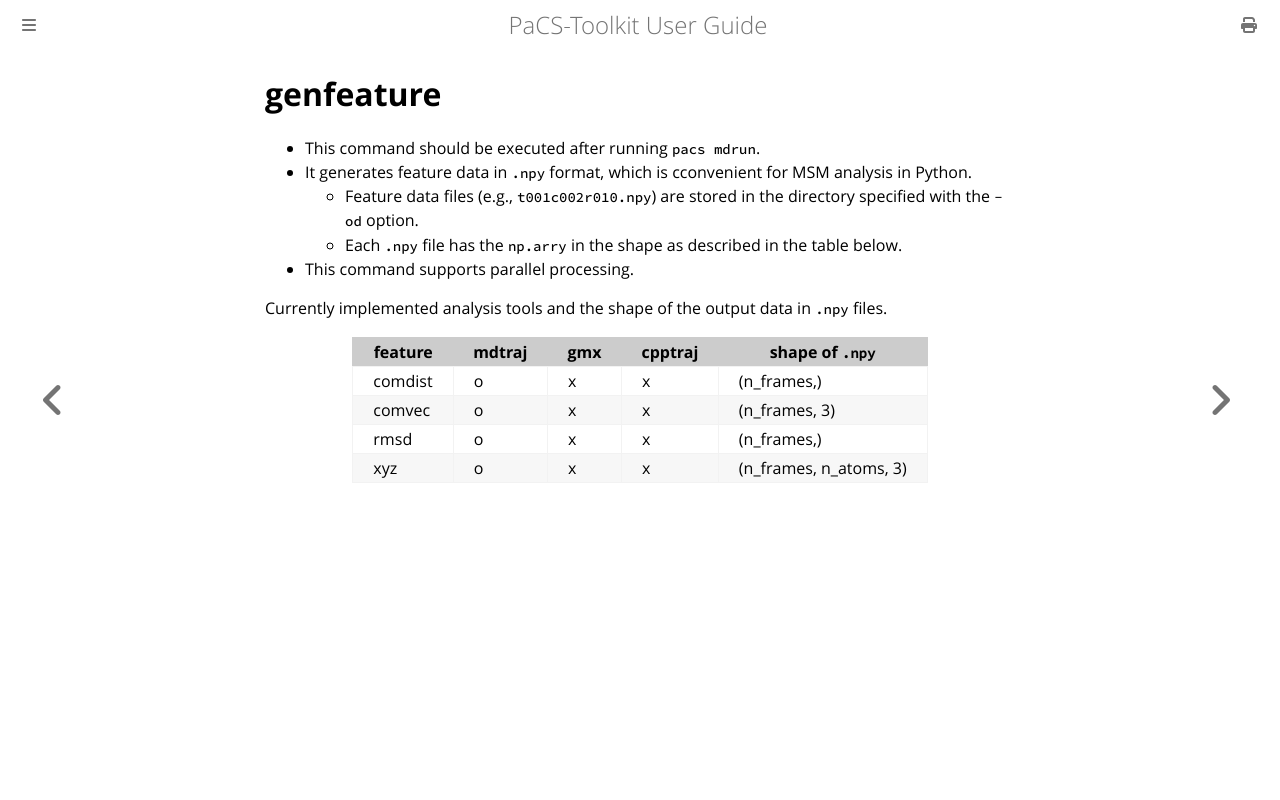

repository: Kitaolab/PaCS-Toolkit · page: genfeature.html · generator: mdbook

# genfeature
- This command should be executed after running `pacs mdrun`.
- It generates feature data in `.npy` format, which is cconvenient for  MSM analysis in Python.
  - Feature data files (e.g., `t001c002r010.npy`) are stored in the directory specified with the `-od` option.
  - Each `.npy` file has the `np.arry` in the shape as described in the table below.
- This command supports parallel processing.


Currently implemented analysis tools and the shape of the output data in `.npy` files.


| feature | mdtraj | gmx | cpptraj | shape of `.npy`        |
| ------- | ------ | --- | ------- | ---------------------- |
| comdist | o      | x   | x       | (n_frames,)            |
| comvec  | o      | x   | x       | (n_frames, 3)          |
| rmsd    | o      | x   | x       | (n_frames,)            |
| xyz     | o      | x   | x       | (n_frames, n_atoms, 3) |
